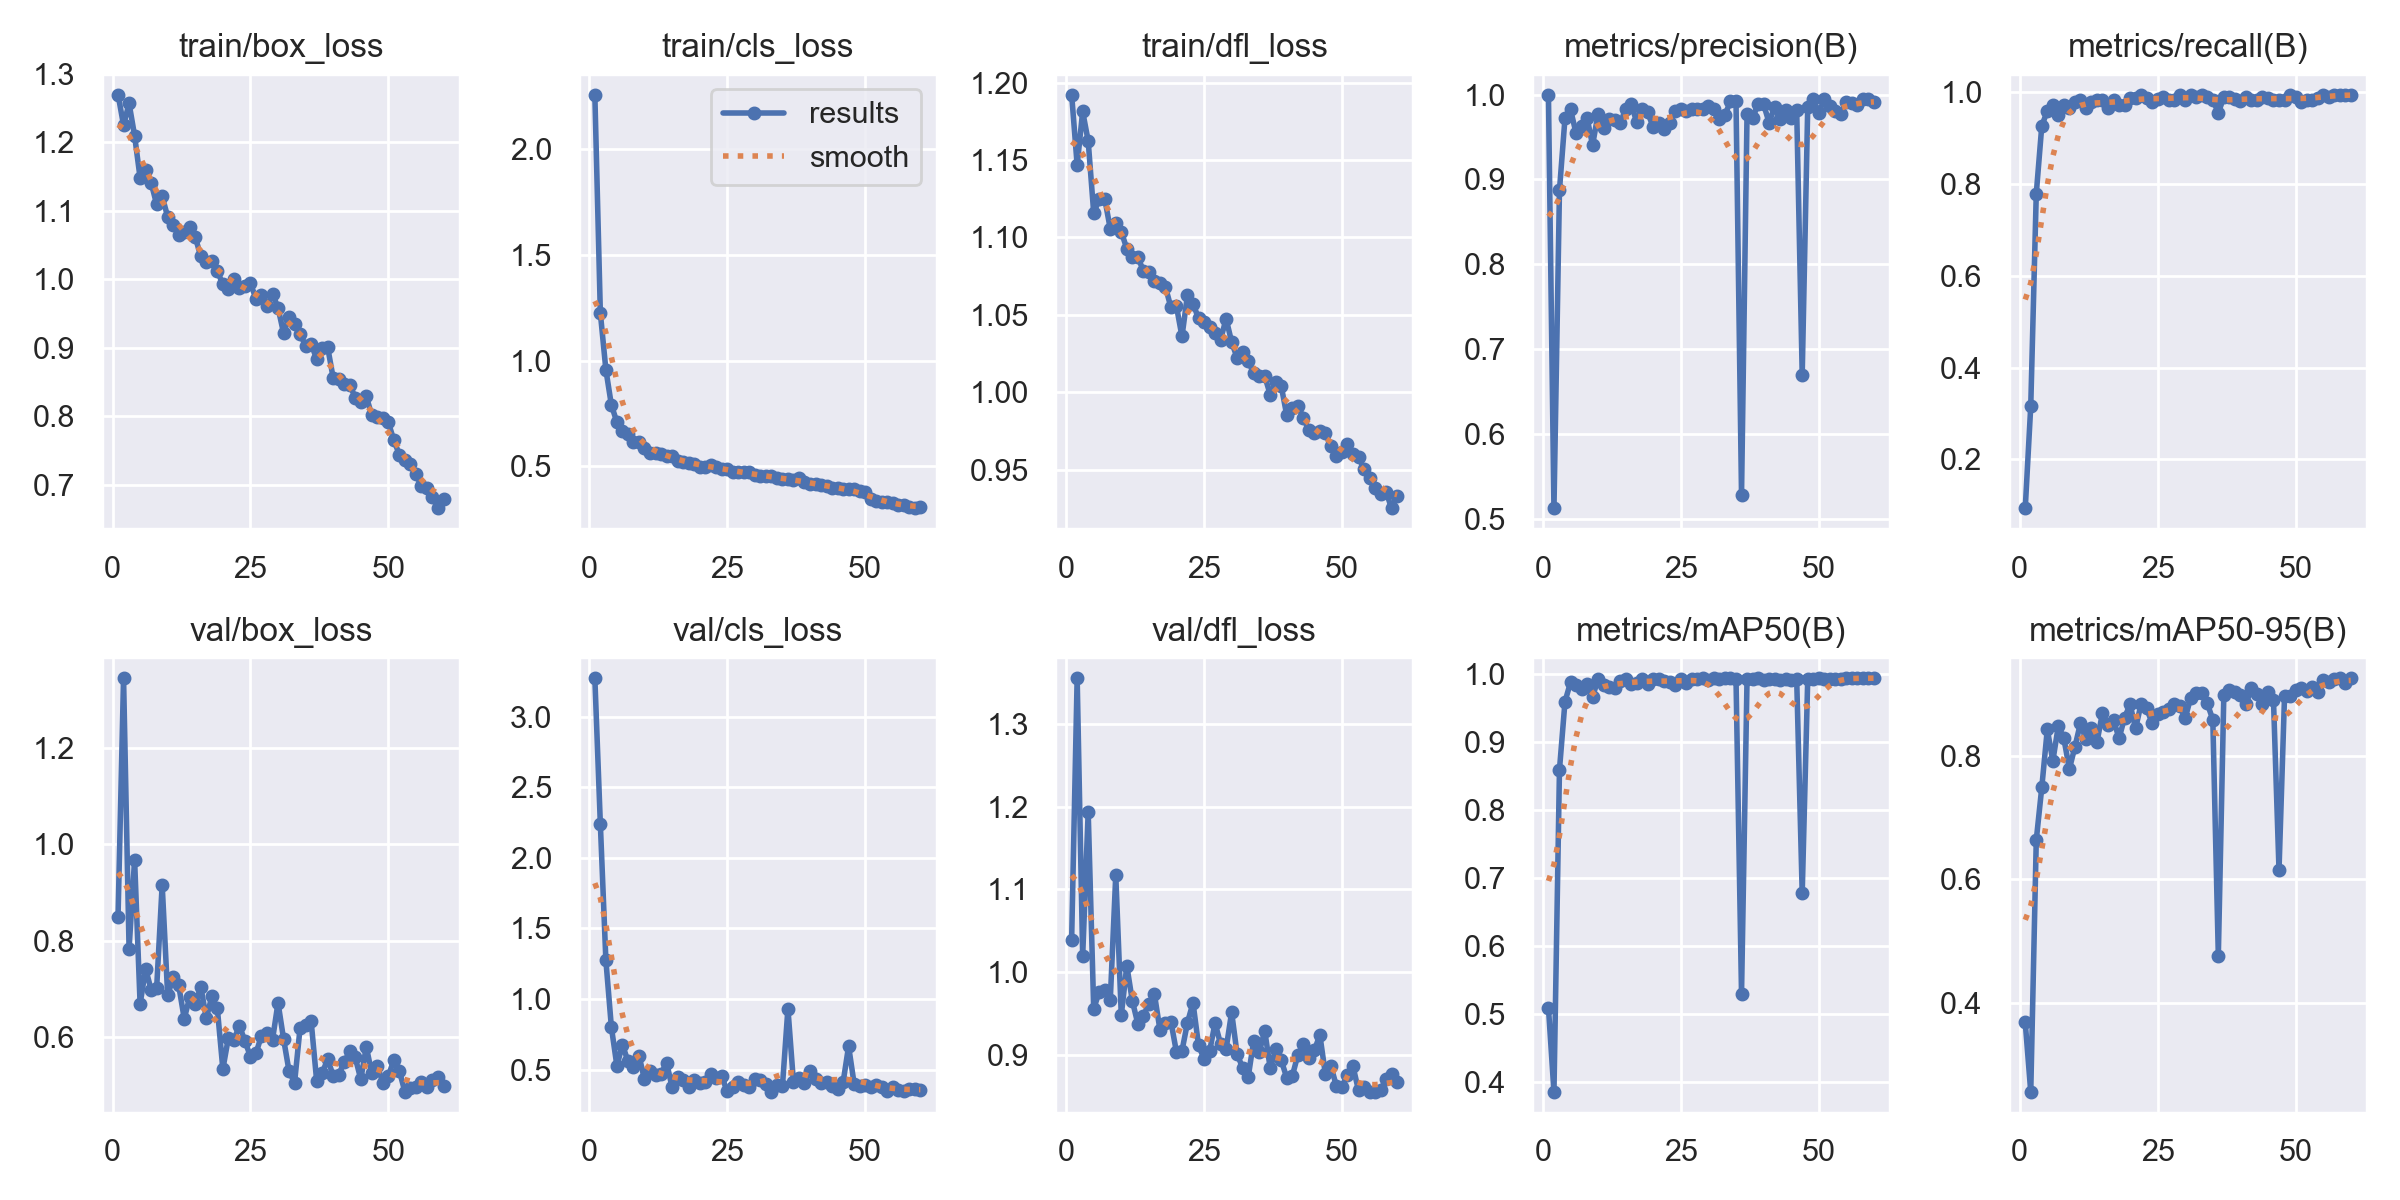

Data behind this chart, as committed beside it:
epoch, time, train/box_loss, train/cls_loss, train/dfl_loss, metrics/precision(B), metrics/recall(B), metrics/mAP50(B), metrics/mAP50-95(B), val/box_loss, val/cls_loss, val/dfl_loss, lr/pg0, lr/pg1, lr/pg2
1, 16.28, 1.27, 2.257, 1.192, 1, 0.09336, 0.5095, 0.3687, 0.8502, 3.273, 1.039, 0.0006552, 0.0006552, 0.0006552
2, 32.22, 1.225, 1.224, 1.147, 0.5123, 0.3164, 0.3856, 0.2565, 1.345, 2.238, 1.356, 0.0013, 0.0013, 0.0013
3, 47.82, 1.257, 0.9569, 1.181, 0.8873, 0.7784, 0.86, 0.6635, 0.7834, 1.274, 1.019, 0.001923, 0.001923, 0.001923
4, 63.06, 1.21, 0.7896, 1.162, 0.9721, 0.9261, 0.96, 0.7487, 0.9683, 0.8, 1.194, 0.001901, 0.001901, 0.001901
5, 78.4, 1.148, 0.7088, 1.116, 0.9825, 0.9582, 0.9884, 0.8424, 0.6688, 0.5259, 0.9555, 0.001868, 0.001868, 0.001868
6, 93.65, 1.159, 0.6668, 1.125, 0.9545, 0.9716, 0.9849, 0.7913, 0.7414, 0.6758, 0.9758, 0.001835, 0.001835, 0.001835
7, 109.1, 1.141, 0.6545, 1.125, 0.9627, 0.9489, 0.979, 0.8481, 0.6987, 0.5598, 0.9782, 0.001802, 0.001802, 0.001802
8, 124.5, 1.109, 0.6161, 1.106, 0.9726, 0.9716, 0.9859, 0.8278, 0.7023, 0.5215, 0.9656, 0.001769, 0.001769, 0.001769
9, 140.2, 1.121, 0.6132, 1.109, 0.9403, 0.9659, 0.9675, 0.7784, 0.9159, 0.5991, 1.117, 0.001736, 0.001736, 0.001736
10, 156.1, 1.091, 0.5878, 1.104, 0.9774, 0.9773, 0.9928, 0.8139, 0.6865, 0.4297, 0.9478, 0.001703, 0.001703, 0.001703
11, 172.1, 1.079, 0.5627, 1.093, 0.9607, 0.9829, 0.984, 0.8521, 0.7243, 0.4902, 1.007, 0.00167, 0.00167, 0.00167
12, 188, 1.065, 0.5654, 1.087, 0.9707, 0.9659, 0.9818, 0.8266, 0.7073, 0.4631, 0.9652, 0.001637, 0.001637, 0.001637
13, 203.9, 1.069, 0.5602, 1.087, 0.9701, 0.9773, 0.98, 0.8451, 0.6385, 0.4684, 0.9372, 0.001604, 0.001604, 0.001604
14, 220, 1.077, 0.5493, 1.079, 0.966, 0.9829, 0.9907, 0.8216, 0.6833, 0.5491, 0.9472, 0.001571, 0.001571, 0.001571
15, 235.7, 1.062, 0.5488, 1.077, 0.9829, 0.9829, 0.9935, 0.869, 0.6685, 0.3762, 0.961, 0.001538, 0.001538, 0.001538
16, 252.1, 1.033, 0.5262, 1.072, 0.9884, 0.9649, 0.9853, 0.8488, 0.7046, 0.4465, 0.9733, 0.001505, 0.001505, 0.001505
17, 268.2, 1.026, 0.5217, 1.07, 0.9679, 0.9829, 0.9879, 0.8582, 0.6392, 0.4281, 0.9304, 0.001472, 0.001472, 0.001472
18, 284.8, 1.027, 0.5166, 1.068, 0.9828, 0.9711, 0.9938, 0.8278, 0.6845, 0.3786, 0.9388, 0.001439, 0.001439, 0.001439
19, 301.6, 1.012, 0.5104, 1.055, 0.9788, 0.9716, 0.9858, 0.861, 0.6596, 0.4265, 0.9398, 0.001406, 0.001406, 0.001406
20, 318.1, 0.9927, 0.498, 1.055, 0.9613, 0.9868, 0.9933, 0.8829, 0.534, 0.4069, 0.9031, 0.001373, 0.001373, 0.001373
21, 334.5, 0.9852, 0.4978, 1.036, 0.9666, 0.9877, 0.9935, 0.844, 0.5986, 0.4083, 0.9046, 0.00134, 0.00134, 0.00134
22, 350.9, 1.001, 0.5071, 1.063, 0.9588, 0.9943, 0.9907, 0.8834, 0.5952, 0.4654, 0.9387, 0.001307, 0.001307, 0.001307
23, 367.1, 0.9878, 0.4952, 1.057, 0.9666, 0.9876, 0.9892, 0.8762, 0.6234, 0.443, 0.9627, 0.001274, 0.001274, 0.001274
24, 383.4, 0.9907, 0.4869, 1.048, 0.98, 0.9773, 0.9846, 0.8527, 0.5925, 0.4509, 0.9113, 0.001241, 0.001241, 0.001241
25, 399.6, 0.9938, 0.4892, 1.045, 0.983, 0.9852, 0.9935, 0.8665, 0.5598, 0.3455, 0.895, 0.001208, 0.001208, 0.001208
26, 415.7, 0.9718, 0.4718, 1.042, 0.9801, 0.9886, 0.9872, 0.87, 0.5666, 0.374, 0.9038, 0.001175, 0.001175, 0.001175
27, 431.7, 0.9772, 0.4724, 1.038, 0.9829, 0.9814, 0.9933, 0.8747, 0.6034, 0.4106, 0.9382, 0.001142, 0.001142, 0.001142
28, 447.7, 0.9608, 0.4723, 1.034, 0.9824, 0.9829, 0.994, 0.883, 0.6097, 0.3919, 0.9127, 0.001109, 0.001109, 0.001109
29, 463.9, 0.9788, 0.474, 1.047, 0.9827, 0.9943, 0.9946, 0.8794, 0.5949, 0.3752, 0.907, 0.001076, 0.001076, 0.001076
30, 480, 0.9585, 0.4591, 1.032, 0.9868, 0.9829, 0.9922, 0.8607, 0.6714, 0.4307, 0.9512, 0.001043, 0.001043, 0.001043
31, 496, 0.9215, 0.4538, 1.022, 0.9831, 0.9938, 0.9944, 0.8938, 0.5969, 0.4262, 0.9003, 0.00101, 0.00101, 0.00101
32, 511.9, 0.9447, 0.4558, 1.026, 0.9717, 0.9886, 0.994, 0.9006, 0.5295, 0.3999, 0.8842, 0.000977, 0.000977, 0.000977
33, 528, 0.9348, 0.4539, 1.02, 0.9761, 0.9943, 0.9944, 0.9007, 0.5059, 0.3416, 0.8727, 0.000944, 0.000944, 0.000944
34, 544.2, 0.92, 0.4466, 1.012, 0.9919, 0.9886, 0.9946, 0.8842, 0.6196, 0.3881, 0.9167, 0.000911, 0.000911, 0.000911
35, 560.4, 0.9029, 0.4381, 1.01, 0.9921, 0.9829, 0.9936, 0.8582, 0.6253, 0.381, 0.9026, 0.000878, 0.000878, 0.000878
36, 576.6, 0.9051, 0.438, 1.01, 0.5285, 0.9546, 0.5303, 0.4768, 0.6334, 0.9315, 0.9289, 0.000845, 0.000845, 0.000845
37, 593.1, 0.884, 0.4355, 0.9984, 0.9775, 0.9886, 0.9936, 0.8988, 0.5101, 0.4125, 0.8834, 0.000812, 0.000812, 0.000812
38, 609.2, 0.8989, 0.4428, 1.007, 0.972, 0.9886, 0.9933, 0.9059, 0.526, 0.4414, 0.9064, 0.000779, 0.000779, 0.000779
39, 625.3, 0.9007, 0.4279, 1.004, 0.9886, 0.9843, 0.9944, 0.9028, 0.5541, 0.404, 0.8929, 0.000746, 0.000746, 0.000746
40, 641.4, 0.8558, 0.4189, 0.9849, 0.9885, 0.9799, 0.9919, 0.8984, 0.5204, 0.492, 0.8719, 0.000713, 0.000713, 0.000713
41, 657.5, 0.855, 0.418, 0.9901, 0.9667, 0.9895, 0.9932, 0.8827, 0.5227, 0.4342, 0.8741, 0.00068, 0.00068, 0.00068
42, 673.6, 0.8464, 0.4117, 0.9913, 0.9855, 0.9829, 0.994, 0.9089, 0.5481, 0.4068, 0.8995, 0.000647, 0.000647, 0.000647
43, 689.7, 0.8459, 0.4064, 0.9836, 0.9706, 0.9829, 0.9922, 0.8992, 0.5712, 0.4142, 0.9127, 0.000614, 0.000614, 0.000614
44, 705.8, 0.8271, 0.4, 0.9753, 0.9818, 0.9886, 0.9938, 0.8839, 0.558, 0.3836, 0.896, 0.000581, 0.000581, 0.000581
45, 721.8, 0.8203, 0.3971, 0.9737, 0.972, 0.9877, 0.9923, 0.9036, 0.5129, 0.3649, 0.9056, 0.000548, 0.000548, 0.000548
46, 737.6, 0.8288, 0.3953, 0.9748, 0.9817, 0.9829, 0.9932, 0.8891, 0.58, 0.409, 0.9234, 0.000515, 0.000515, 0.000515
47, 753.6, 0.8012, 0.3941, 0.9733, 0.6701, 0.9829, 0.678, 0.6151, 0.5251, 0.6654, 0.8762, 0.000482, 0.000482, 0.000482
48, 769.5, 0.7982, 0.3925, 0.9653, 0.9856, 0.9829, 0.9933, 0.8961, 0.5402, 0.3993, 0.8861, 0.000449, 0.000449, 0.000449
49, 785.5, 0.7977, 0.3856, 0.9589, 0.9943, 0.994, 0.9939, 0.8967, 0.5058, 0.3824, 0.8618, 0.000416, 0.000416, 0.000416
50, 801.5, 0.7909, 0.3793, 0.9613, 0.9787, 0.9886, 0.9941, 0.9057, 0.5199, 0.3922, 0.8607, 0.000383, 0.000383, 0.000383
51, 840.1, 0.7646, 0.3463, 0.9666, 0.9942, 0.9772, 0.9941, 0.9087, 0.5529, 0.3797, 0.875, 0.00035, 0.00035, 0.00035
52, 855.3, 0.7438, 0.3347, 0.9601, 0.9869, 0.9829, 0.9939, 0.9049, 0.5301, 0.3885, 0.8857, 0.000317, 0.000317, 0.000317
53, 870.8, 0.7362, 0.3303, 0.9579, 0.9801, 0.9829, 0.9941, 0.9114, 0.4866, 0.377, 0.8568, 0.000284, 0.000284, 0.000284
54, 886.4, 0.7305, 0.3338, 0.9506, 0.9775, 0.9865, 0.9939, 0.9032, 0.4939, 0.3508, 0.8602, 0.000251, 0.000251, 0.000251
55, 902.2, 0.7153, 0.3259, 0.9446, 0.991, 0.9943, 0.9946, 0.9214, 0.4964, 0.378, 0.8549, 0.000218, 0.000218, 0.000218
56, 917.8, 0.6975, 0.3184, 0.9383, 0.9895, 0.9886, 0.9943, 0.9187, 0.508, 0.3517, 0.8553, 0.000185, 0.000185, 0.000185
57, 933.5, 0.6954, 0.3152, 0.9341, 0.9871, 0.9943, 0.9948, 0.9239, 0.4971, 0.3464, 0.8572, 0.000152, 0.000152, 0.000152
58, 949.2, 0.6818, 0.3086, 0.9357, 0.9943, 0.9935, 0.9947, 0.925, 0.5107, 0.3594, 0.8702, 0.000119, 0.000119, 0.000119
59, 965, 0.6653, 0.3013, 0.9249, 0.9943, 0.993, 0.9946, 0.9172, 0.5174, 0.3617, 0.8769, 8.6e-05, 8.6e-05, 8.6e-05
60, 980.8, 0.6784, 0.3067, 0.9329, 0.9913, 0.9943, 0.9946, 0.9254, 0.4994, 0.3555, 0.8673, 5.3e-05, 5.3e-05, 5.3e-05
